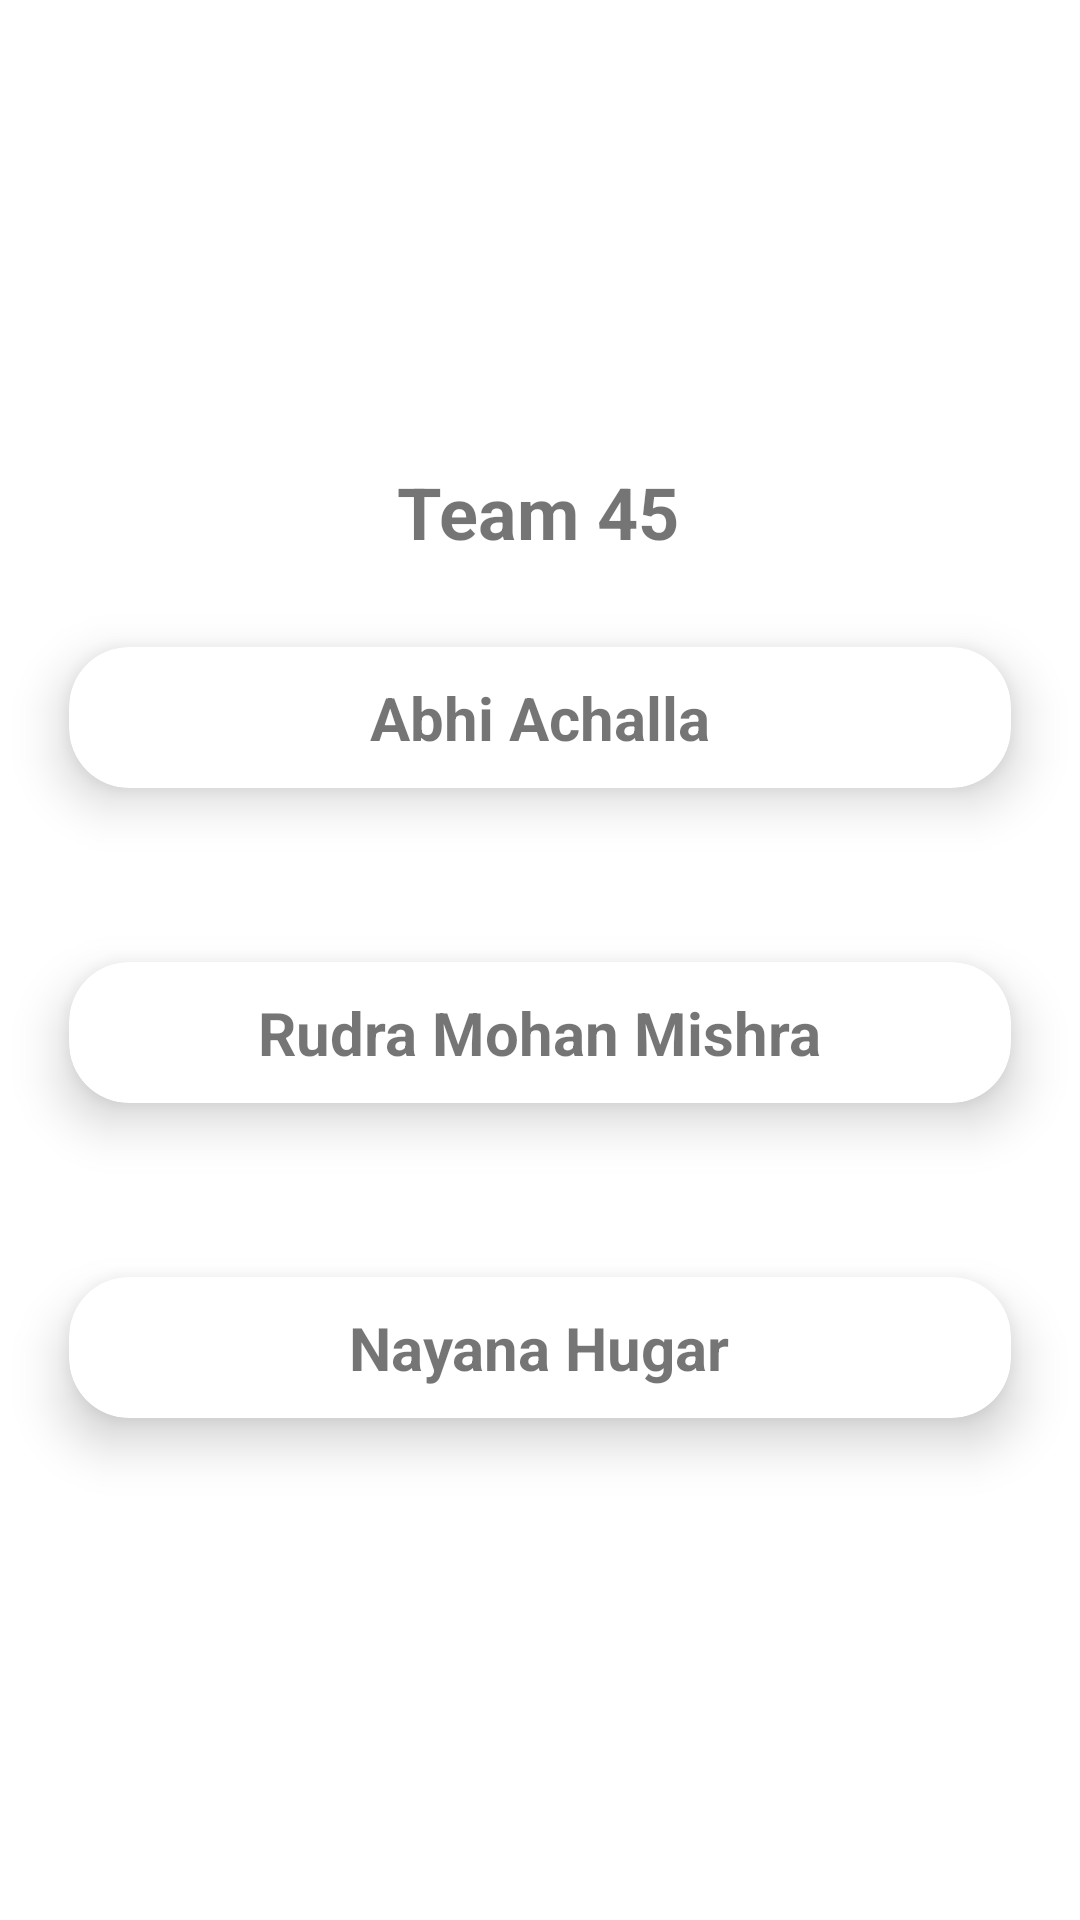

Write the Android layout XML for this screen, with the resource values it uses.
<!-- AndroidManifest.xml: application theme Theme.A7Team45 -->
<!-- res/layout/activity_about_team.xml -->
<?xml version="1.0" encoding="utf-8"?>
<androidx.constraintlayout.widget.ConstraintLayout xmlns:android="http://schemas.android.com/apk/res/android"
    xmlns:app="http://schemas.android.com/apk/res-auto"
    xmlns:tools="http://schemas.android.com/tools"
    android:layout_width="match_parent"
    android:layout_height="match_parent"
    tools:context=".AboutTeam">

    <TextView
        android:id="@+id/teamname"
        android:layout_width="wrap_content"
        android:layout_height="wrap_content"
        android:layout_marginTop="16dp"
        android:text="@string/teamname"
        android:textSize="24sp"
        android:textStyle="bold"
        app:layout_constraintBottom_toTopOf="@+id/cardView4"
        app:layout_constraintEnd_toEndOf="parent"
        app:layout_constraintHorizontal_bias="0.498"
        app:layout_constraintStart_toStartOf="parent"
        app:layout_constraintTop_toTopOf="parent"
        app:layout_constraintVertical_chainStyle="packed" />

    <androidx.cardview.widget.CardView
        android:id="@+id/cardView4"
        android:layout_width="match_parent"
        android:layout_height="wrap_content"
        android:layout_margin="5dp"
        app:cardBackgroundColor="@color/white"
        app:cardCornerRadius="20dp"
        app:cardElevation="10dp"
        app:cardMaxElevation="12dp"
        app:cardPreventCornerOverlap="true"
        app:cardUseCompatPadding="true"
        app:layout_constraintBottom_toTopOf="@+id/cardView5"
        app:layout_constraintEnd_toEndOf="parent"
        app:layout_constraintHorizontal_bias="0.5"
        app:layout_constraintStart_toStartOf="parent"
        app:layout_constraintTop_toBottomOf="@+id/teamname">

        <TextView
            android:layout_width="wrap_content"
            android:layout_height="wrap_content"
            android:layout_gravity="bottom|center_horizontal"
            android:layout_marginTop="10dp"
            android:layout_marginBottom="10dp"
            android:text="@string/abhi"
            android:textSize="20sp"
            android:textStyle="bold" />


    </androidx.cardview.widget.CardView>

    <androidx.cardview.widget.CardView
        android:id="@+id/cardView5"
        android:layout_width="match_parent"
        android:layout_height="wrap_content"
        android:layout_margin="5dp"
        android:layout_marginEnd="9dp"
        app:cardBackgroundColor="@color/white"
        app:cardCornerRadius="20dp"
        app:cardElevation="10dp"
        app:cardMaxElevation="12dp"
        app:cardPreventCornerOverlap="true"
        app:cardUseCompatPadding="true"
        app:layout_constraintBottom_toTopOf="@+id/cardView6"
        app:layout_constraintEnd_toEndOf="parent"
        app:layout_constraintHorizontal_bias="0.5"
        app:layout_constraintStart_toStartOf="parent"
        app:layout_constraintTop_toBottomOf="@+id/cardView4">

        <TextView
            android:layout_width="wrap_content"
            android:layout_height="wrap_content"
            android:layout_gravity="bottom|center_horizontal"
            android:layout_marginTop="10dp"
            android:layout_marginBottom="10dp"
            android:text="@string/rudra"
            android:textSize="20sp"
            android:textStyle="bold" />


    </androidx.cardview.widget.CardView>

    <androidx.cardview.widget.CardView
        android:id="@+id/cardView6"
        android:layout_width="match_parent"
        android:layout_height="wrap_content"
        android:layout_margin="5dp"
        app:cardBackgroundColor="@color/white"
        app:cardCornerRadius="20dp"
        app:cardElevation="10dp"
        app:cardMaxElevation="12dp"
        app:cardPreventCornerOverlap="true"
        app:cardUseCompatPadding="true"
        app:layout_constraintBottom_toBottomOf="parent"
        app:layout_constraintEnd_toEndOf="parent"
        app:layout_constraintHorizontal_bias="0.5"
        app:layout_constraintStart_toStartOf="parent"
        app:layout_constraintTop_toBottomOf="@+id/cardView5">

        <TextView
            android:layout_width="wrap_content"
            android:layout_height="wrap_content"
            android:layout_gravity="bottom|center_horizontal"
            android:layout_marginTop="10dp"
            android:layout_marginBottom="10dp"
            android:text="@string/nayana"
            android:textSize="20sp"
            android:textStyle="bold" />


    </androidx.cardview.widget.CardView>

</androidx.constraintlayout.widget.ConstraintLayout>
<!-- resources referenced by this layout -->
<resources>
  <color name="white">#FFFFFFFF</color>
  <string name="abhi">Abhi Achalla</string>
  <string name="nayana">Nayana Hugar</string>
  <string name="rudra">Rudra Mohan Mishra</string>
  <string name="teamname">Team 45</string>
  <style name="Theme.A7Team45" parent="Theme.MaterialComponents.DayNight.DarkActionBar">
          
          <item name="colorPrimary">@color/purple_500</item>
          <item name="colorPrimaryVariant">@color/purple_700</item>
          <item name="colorOnPrimary">@color/white</item>
          
          <item name="colorSecondary">@color/teal_200</item>
          <item name="colorSecondaryVariant">@color/teal_700</item>
          <item name="colorOnSecondary">@color/black</item>
          
          <item name="android:statusBarColor">?attr/colorPrimaryVariant</item>
          
      </style>
  <color name="purple_500">#FF6200EE</color>
  <color name="purple_700">#FF3700B3</color>
  <color name="teal_200">#FF03DAC5</color>
  <color name="teal_700">#FF018786</color>
  <color name="black">#FF000000</color>
</resources>
